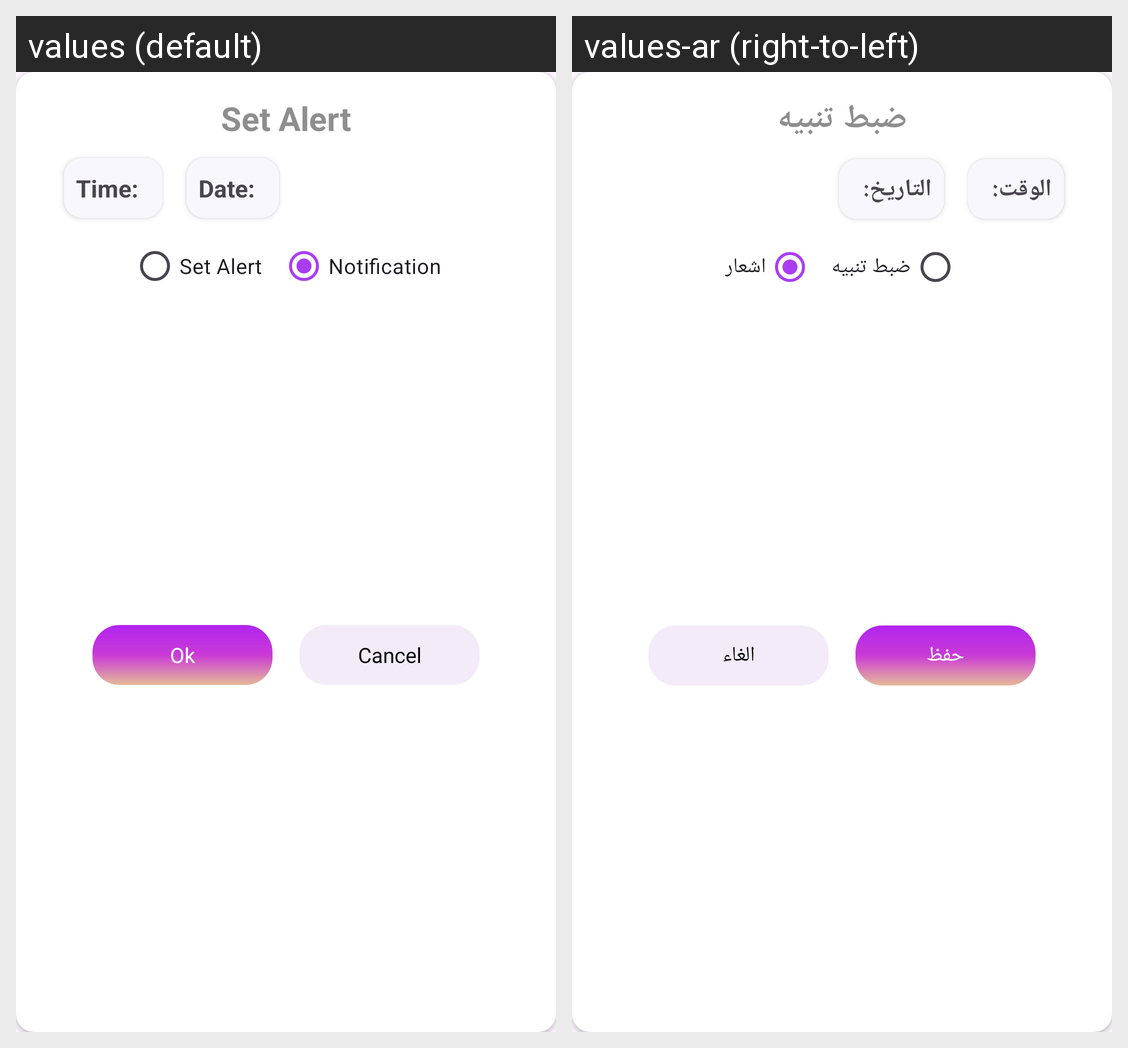

Translations of the strings shown on this Android screen, per locale in the grid:
Android screen res/layout/custom_data_time_dialog.xml rendered under 2 locales, left to right: values (default), values-ar (right-to-left). Device: Nexus 5 (rendered at 1080×1920; each locale shown at half size, 540×960, under a caption strip naming it); theme Theme.WeatherApp.
Strings drawn on this screen, with the default value and each locale's value (text and hints the layout hard-codes, and strings that could not be matched under every locale, appear in the picture but are not listed):

alarm
  values: Set Alert
  values-ar: ضبط تنبيه

notificationSmall
  values: Notification
  values-ar: اشعار

ok
  values: Ok
  values-ar: حفظ

cancel
  values: Cancel
  values-ar: الغاء

time
  values: Time:
  values-ar: الوقت:

date
  values: Date:
  values-ar: التاريخ:
